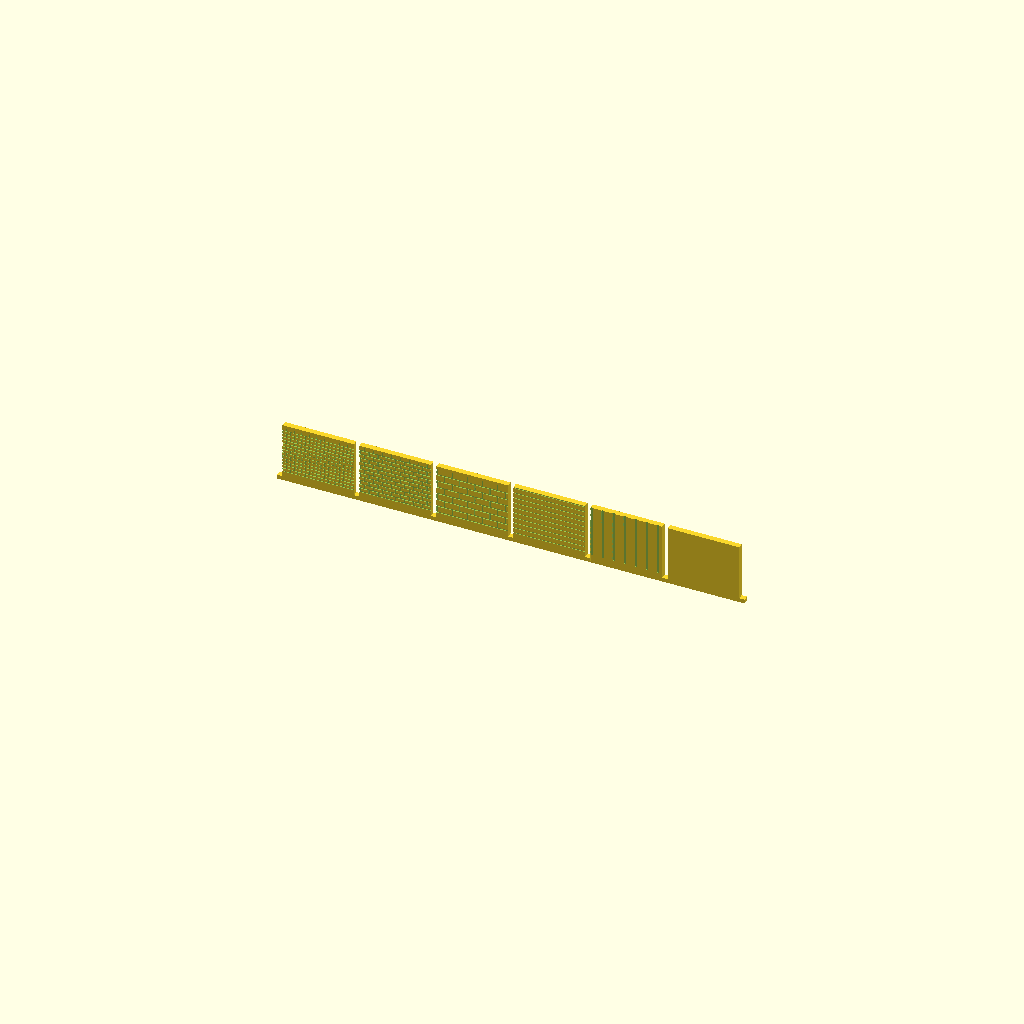
Cell 1 — every parameter at its default value.
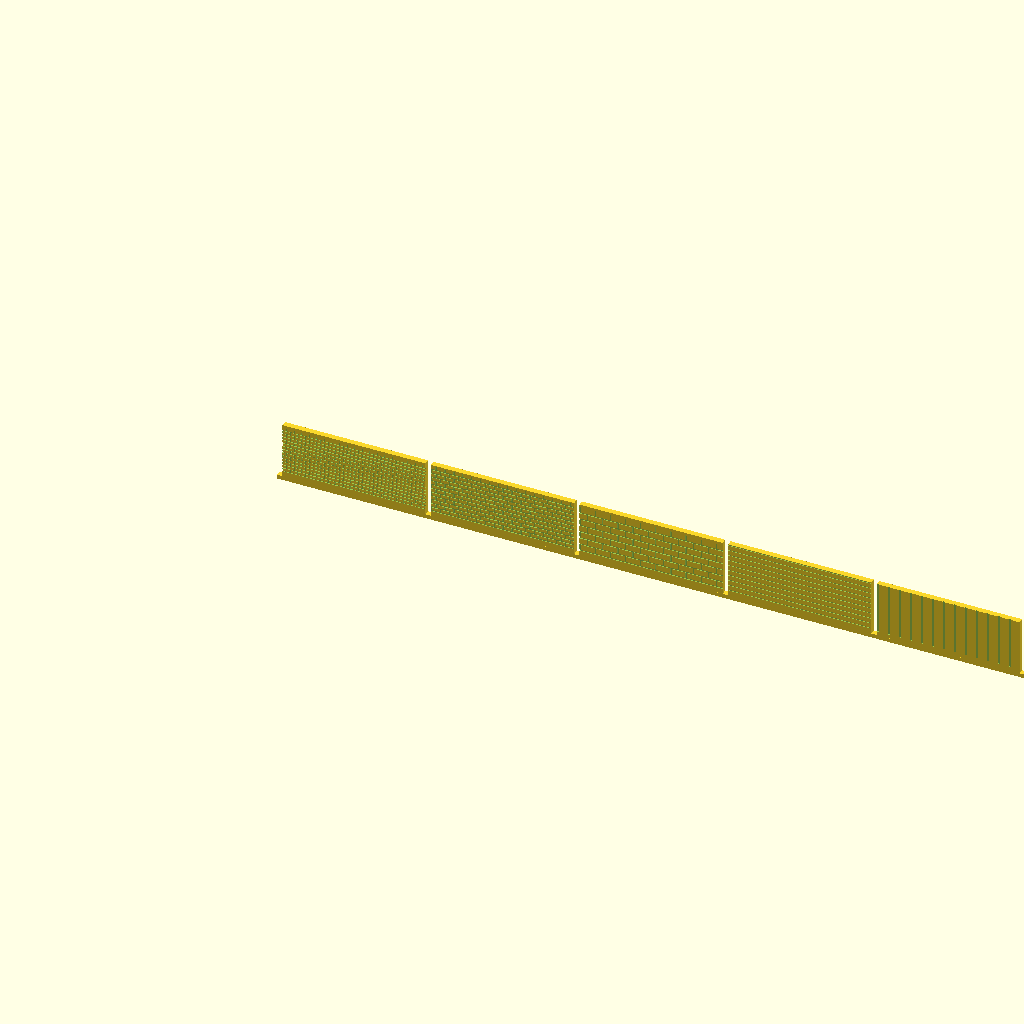
Cell 2 — pw set to 104, the other parameters unchanged.
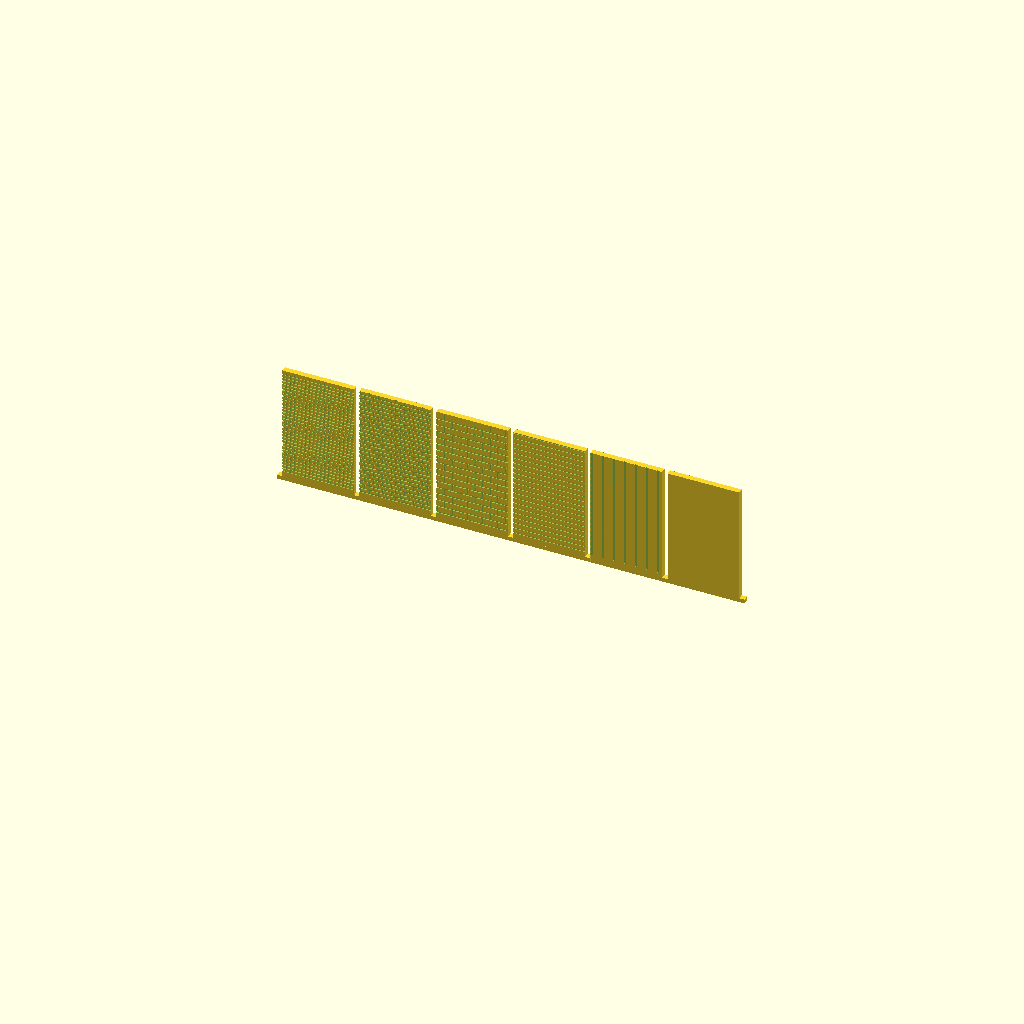
Cell 3: the same model with ph = 88.
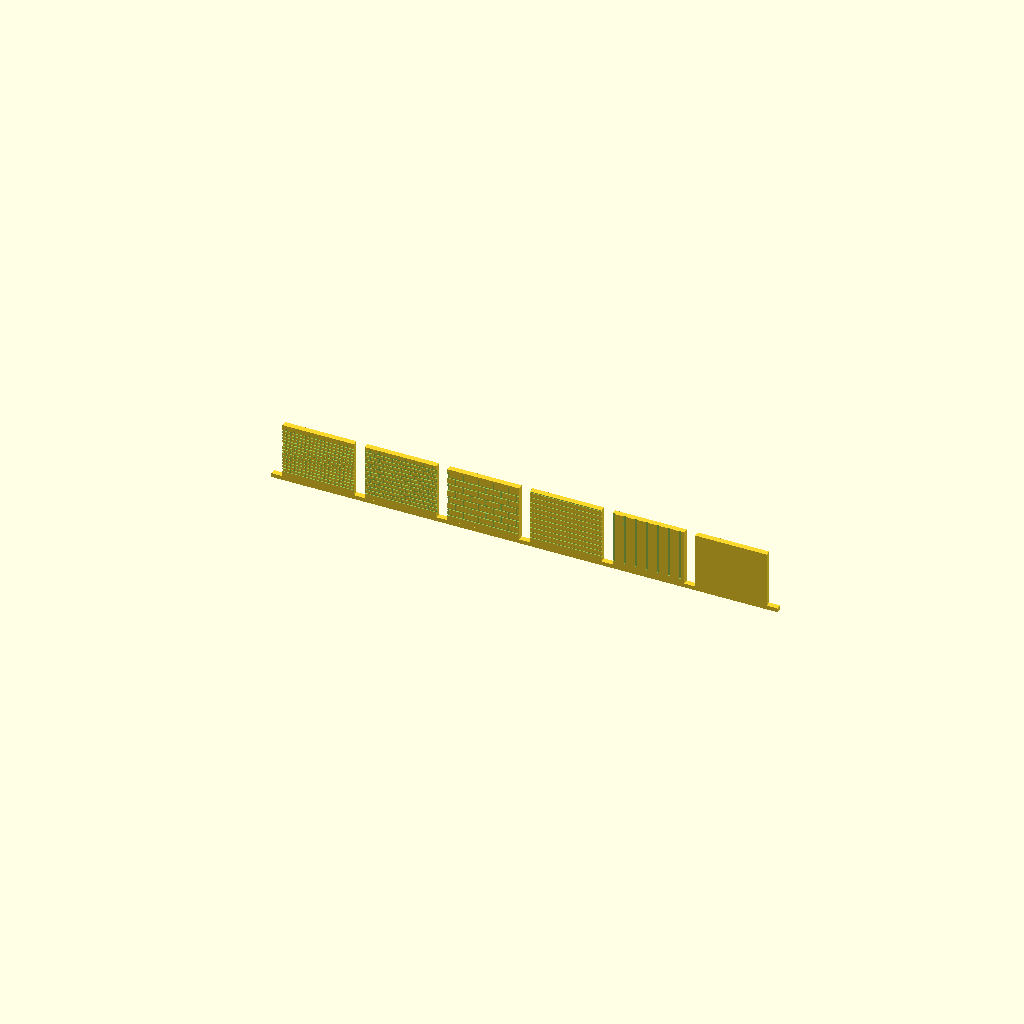
Cell 4: the same model with gap = 8.
All cells are drawn from one camera (rotation 55°, 0°, 25°, orthographic, colour scheme Cornfield), so only the parameter changes between them.
The OpenSCAD source (Terrain/texture_swatches.scad):
// ============================================================
// TEXTURE SWATCHES - print this one plate first, then decide.
// Six 52 x 44mm panels, 4mm thick, on a common backing strip.
// Print it standing UP (as modelled) so the panels are vertical walls,
// exactly as they will be on the house. Judging a texture printed flat
// on the bed tells you nothing useful.
// ============================================================

include <house_texture.scad>

pw = 52;    // panel width
ph = 44;    // panel height
pt = 4;     // panel thickness
gap = 4;
base_t = 3;

// label bar height at the bottom of each panel (left smooth for a marker)
label_h = 7;

kinds = [
    ["brick",  "fine 0.6mm joints - marginal on a 0.4mm nozzle"],
    ["brickC", "coarse 0.9mm joints - printable brick"],
    ["stone",  "cut stone block - easiest masonry"],
    ["siding", "horizontal lap siding - very forgiving"],
    ["batten", "board and batten - zero overhang"],
    ["smooth", "control - smooth, for fuzzy skin or paint"]
];

module panel(kind) {
    difference() {
        cube([pw, pt, ph]);
        if (kind == "brickC") {
            // coarse brick: wider joints, taller courses
            translate([0, brick_d, label_h]) rotate([90, 0, 0])
                linear_extrude(height = brick_d + 0.2)
                    union() {
                        nc = floor((ph - label_h) / 3.0);
                        nb = floor(pw / 6.5) + 1;
                        for (c = [0 : nc - 1]) {
                            translate([-1, c*3.0]) square([pw + 2, 0.9]);
                            for (b = [0 : nb])
                                translate([(c % 2)*3.25 + b*6.5, c*3.0 - ov])
                                    square([0.9, 3.0 + 2*ov]);
                        }
                    }
        } else if (kind != "smooth") {
            translate([0, 0, label_h])
                face_cut(kind, pw, ph - label_h,
                         kind == "stone" ? 0.6 : brick_d);
        }
    }
}

// backing strip so the six panels print as one handleable part
translate([-gap, 0, 0])
    cube([6*(pw + gap) + gap, pt, base_t]);

for (i = [0 : len(kinds) - 1])
    translate([i*(pw + gap), 0, 0]) panel(kinds[i][0]);
Customizer parameters (derived from the source; name, type, default, range or options):
pw: number, default 52
ph: number, default 44
pt: number, default 4
gap: number, default 4
base_t: number, default 3
label_h: number, default 7
